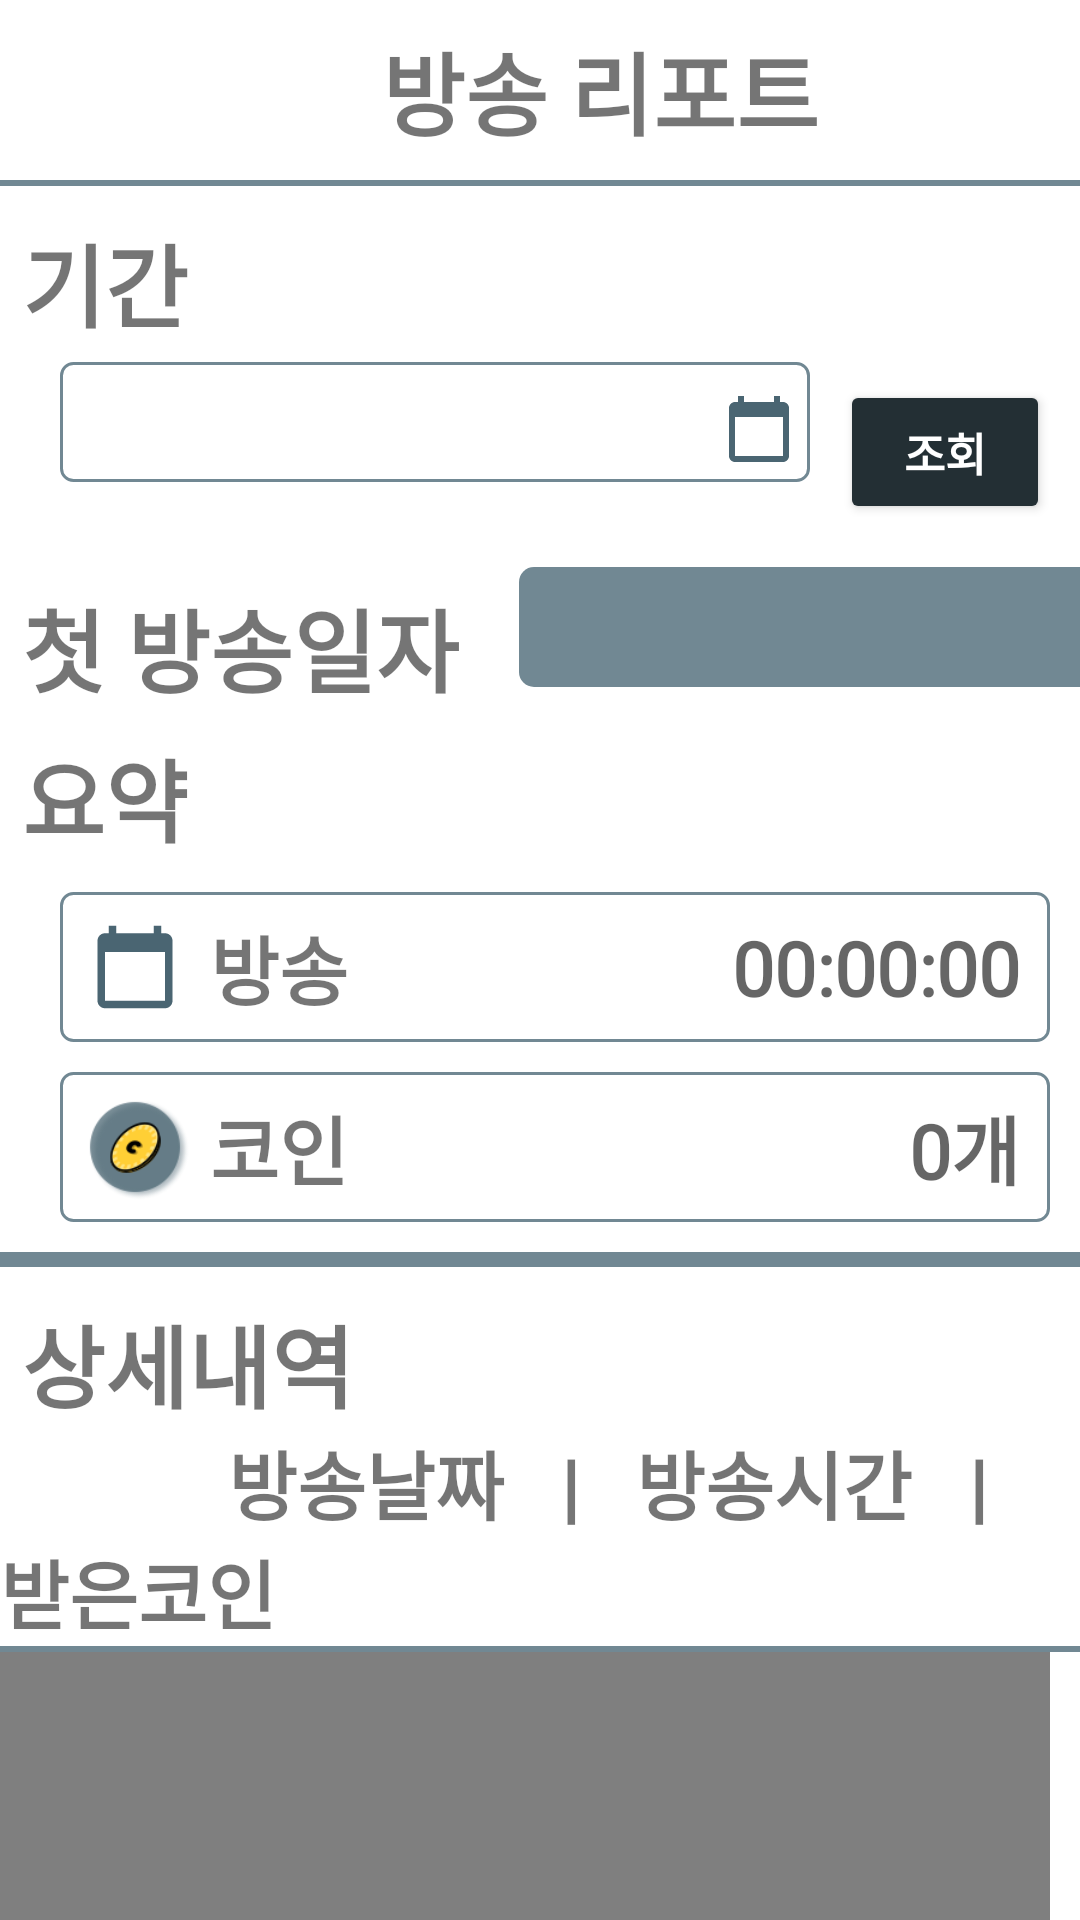

Write the Android layout XML for this screen, with the resource values it uses.
<!-- AndroidManifest.xml: application theme Theme -->
<!-- res/layout/activity_report.xml -->
<?xml version="1.0" encoding="utf-8"?>
<androidx.core.widget.NestedScrollView
    xmlns:android="http://schemas.android.com/apk/res/android"
    xmlns:app="http://schemas.android.com/apk/res-auto"
    android:layout_width="match_parent"
    android:layout_height="match_parent">
<LinearLayout
    android:layout_width="match_parent"
    android:layout_height="match_parent"
    android:orientation="vertical">

    <LinearLayout
        android:id="@+id/topArea"
        android:layout_width="match_parent"
        android:layout_height="60dp"
        android:orientation="horizontal">

        <ImageView
            android:id="@+id/btn_back"
            android:layout_width="40dp"
            android:layout_height="match_parent"
            android:src="@drawable/ic_baseline_arrow_back_24"
            android:layout_marginLeft="10dp"/>

        <TextView
            android:layout_width="300dp"
            android:layout_height="match_parent"
            android:text="방송 리포트"
            android:gravity="center"
            android:fontFamily="@font/nanum_neuris"
            android:textStyle="bold"
            android:textSize="30dp"
            />
    </LinearLayout>

    <View
        android:id="@+id/divideLine"
        android:layout_width="match_parent"
        android:layout_height="2dp"
        android:background="@color/Reply_Blue600_light"
        app:layout_anchor="@id/topArea"
        app:layout_anchorGravity="bottom"
        android:layout_gravity="bottom"
        />

    <TextView
        android:layout_width="match_parent"
        android:layout_height="wrap_content"
        android:text=" 기간"
        android:layout_marginTop="10dp"
        android:fontFamily="@font/nanum_neuris"
        android:textStyle="bold"
        android:textSize="30dp"/>


    <LinearLayout
        android:layout_width="match_parent"
        android:layout_height="wrap_content"
        android:orientation="horizontal">

        <TextView
            android:id="@+id/choiceDate"
            android:layout_width="250dp"
            android:layout_height="40dp"
            android:layout_marginStart="20dp"
            android:layout_marginTop="5dp"
            android:background="@drawable/edittext_rounded_corner_rectangle"
            android:drawableRight="@drawable/ic_baseline_calendar_today_24"
            android:paddingRight="5dp"
            android:fontFamily="@font/nanum_neuris"
            android:textColor="@color/black"
            android:textSize="25dp"
            android:textStyle="bold"
            android:paddingTop="5dp"
            android:textAlignment="center"
            />

        <Button
            android:id="@+id/btn_change_nickname"
            android:layout_width="wrap_content"
            android:layout_height="wrap_content"
            android:layout_margin="10dp"
            android:backgroundTint="@color/Reply_Blue800"
            android:text="조회"
            android:textColor="@color/white"
            android:textSize="15dp"
            android:textStyle="bold" />
    </LinearLayout>


    <LinearLayout
        android:layout_width="match_parent"
        android:layout_height="50dp"
        android:orientation="horizontal">

        <TextView
            android:layout_width="wrap_content"
            android:layout_height="wrap_content"
            android:text=" 첫 방송일자"
            android:layout_marginTop="10dp"
            android:fontFamily="@font/nanum_neuris"
            android:textStyle="bold"
            android:textSize="30dp"/>

        <TextView
            android:id="@+id/firstDate"
            android:layout_width="230dp"
            android:layout_height="40dp"
            android:layout_marginStart="20dp"
            android:textAlignment="center"
            android:gravity="center"
            android:background="@drawable/dialog_round"
            android:fontFamily="@font/nanum_neuris"
            android:textColor="@color/white"
            android:textSize="25dp"
            android:textStyle="bold" />

    </LinearLayout>

    <TextView
        android:layout_width="wrap_content"
        android:layout_height="wrap_content"
        android:layout_marginTop="10dp"
        android:text=" 요약"
        android:fontFamily="@font/nanum_neuris"
        android:textStyle="bold"
        android:textSize="30dp"/>

    <androidx.constraintlayout.widget.ConstraintLayout
        android:layout_width="match_parent"
        android:layout_height="wrap_content">

        <TextView
            android:id="@+id/textView9"
            android:layout_width="330dp"
            android:layout_height="50dp"
            android:layout_marginStart="20dp"
            android:layout_marginTop="10dp"
            android:background="@drawable/edittext_rounded_corner_rectangle"
            android:fontFamily="@font/nanum_neuris"
            android:paddingLeft="5dp"
            android:textSize="25dp"
            android:textStyle="bold"
            app:layout_constraintStart_toStartOf="parent"
            app:layout_constraintTop_toTopOf="parent" />

        <ImageView
            android:layout_width="30dp"
            android:layout_height="30dp"
            android:layout_marginStart="10dp"
            android:src="@drawable/ic_baseline_calendar_today_24"
            app:layout_constraintBottom_toBottomOf="@+id/textView9"
            app:layout_constraintStart_toStartOf="@+id/textView9"
            app:layout_constraintTop_toTopOf="@+id/textView9" />

        <TextView
            android:id="@+id/textView12"
            android:layout_width="wrap_content"
            android:layout_height="wrap_content"
            android:layout_marginStart="50dp"
            android:fontFamily="@font/nanum_neuris"
            android:text="방송"
            android:textSize="25dp"
            android:textStyle="bold"
            app:layout_constraintBottom_toBottomOf="@+id/textView9"
            app:layout_constraintStart_toStartOf="@+id/textView9"
            app:layout_constraintTop_toTopOf="@+id/textView9" />

        <TextView
            android:id="@+id/totalBroadcastTime"
            android:layout_width="wrap_content"
            android:layout_height="wrap_content"
            android:layout_marginEnd="10dp"
            android:fontFamily="@font/nanum_neuris"
            android:hint="00:00:00"
            android:textSize="25dp"
            android:textStyle="bold"
            app:layout_constraintBottom_toBottomOf="@+id/textView9"
            app:layout_constraintEnd_toEndOf="@+id/textView9"
            app:layout_constraintTop_toTopOf="@+id/textView9" />


    </androidx.constraintlayout.widget.ConstraintLayout>

    <androidx.constraintlayout.widget.ConstraintLayout
        android:layout_width="match_parent"
        android:layout_height="wrap_content">

        <TextView
            android:id="@+id/textView10"
            android:layout_width="330dp"
            android:layout_height="50dp"
            android:layout_marginStart="20dp"
            android:layout_marginTop="10dp"
            android:background="@drawable/edittext_rounded_corner_rectangle"
            android:fontFamily="@font/nanum_neuris"
            android:paddingLeft="5dp"
            android:textSize="25dp"
            android:textStyle="bold"
            app:layout_constraintStart_toStartOf="parent"
            app:layout_constraintTop_toTopOf="parent" />

        <ImageView
            android:layout_width="50dp"
            android:layout_height="50dp"
            android:src="@drawable/_01"
            app:layout_constraintBottom_toBottomOf="@+id/textView10"
            app:layout_constraintStart_toStartOf="@+id/textView10"
            app:layout_constraintTop_toTopOf="@+id/textView10" />

        <TextView
            android:id="@+id/textView11"
            android:layout_width="wrap_content"
            android:layout_height="wrap_content"
            android:layout_marginStart="50dp"
            android:fontFamily="@font/nanum_neuris"
            android:text="코인"
            android:textSize="25dp"
            android:textStyle="bold"
            app:layout_constraintBottom_toBottomOf="@+id/textView10"
            app:layout_constraintStart_toStartOf="@+id/textView10"
            app:layout_constraintTop_toTopOf="@+id/textView10" />

        <TextView
            android:id="@+id/totalCoinCount"
            android:layout_width="wrap_content"
            android:layout_height="wrap_content"
            android:layout_marginEnd="10dp"
            android:fontFamily="@font/nanum_neuris"
            android:hint="0개"
            android:textSize="25dp"
            android:textStyle="bold"
            app:layout_constraintBottom_toBottomOf="@+id/textView10"
            app:layout_constraintEnd_toEndOf="@+id/textView10"
            app:layout_constraintTop_toTopOf="@+id/textView10" />


    </androidx.constraintlayout.widget.ConstraintLayout>

    <View
        android:layout_marginTop="10dp"
        android:layout_width="match_parent"
        android:layout_height="5dp"
        android:background="@color/Reply_Blue600_light"
        app:layout_anchor="@id/topArea"
        app:layout_anchorGravity="bottom"
        android:layout_gravity="bottom"
        />

    <TextView
        android:layout_width="wrap_content"
        android:layout_height="wrap_content"
        android:layout_marginTop="10dp"
        android:text=" 상세내역"
        android:fontFamily="@font/nanum_neuris"
        android:textStyle="bold"
        android:textSize="30dp"/>

    <TextView
        android:layout_width="match_parent"
        android:layout_height="wrap_content"
        android:text="            방송날짜   |   방송시간   |   받은코인"
        android:fontFamily="@font/nanum_neuris"
        android:textSize="25dp"
        android:textStyle="bold"/>
    <View

        android:layout_width="match_parent"
        android:layout_height="2dp"
        android:background="@color/Reply_Blue600_light"
        app:layout_anchor="@id/topArea"
        app:layout_anchorGravity="bottom"
        android:layout_gravity="bottom"
        />

    <androidx.recyclerview.widget.RecyclerView
        android:id="@+id/recycler_live"
        android:layout_width="match_parent"
        android:layout_height="wrap_content"/>

    <com.github.mikephil.charting.charts.BarChart
        android:id="@+id/chart"
        android:layout_width="350dp"
        android:layout_height="350dp"
        app:layout_constraintBottom_toBottomOf="parent"
        app:layout_constraintEnd_toEndOf="parent"
        app:layout_constraintHorizontal_bias="0.495"
        app:layout_constraintStart_toStartOf="parent"
        app:layout_constraintTop_toTopOf="parent"
        app:layout_constraintVertical_bias="0.471" />

</LinearLayout>
</androidx.core.widget.NestedScrollView>
<!-- resources referenced by this layout -->
<resources>
  <color name="Reply_Blue600_light">#718893</color>
  <color name="Reply_Blue800">#232F34</color>
  <color name="black">#FF000000</color>
  <color name="white">#FFFFFFFF</color>
  <!-- drawable _01: png bitmap (drawable-mdpi, 8721 bytes) -->
  <!-- drawable dialog_round (drawable) -->
  <?xml version="1.0" encoding="utf-8"?>
  <shape xmlns:android="http://schemas.android.com/apk/res/android"
      android:shape="rectangle">
  
      
      
      
  
      <size
          android:width="300dp"
          android:height="200dp" />
  
      <corners android:radius="5dp" />
  
      <solid android:color="@color/Reply_Blue600_light"/>
  </shape>
  
      
  <!-- drawable edittext_rounded_corner_rectangle (drawable) -->
  <?xml version="1.0" encoding="utf-8"?>
  <selector xmlns:android="http://schemas.android.com/apk/res/android">
  
  
  
      
  
      <item android:state_focused="true">
  
          <shape xmlns:android="http://schemas.android.com/apk/res/android" android:shape="rectangle">
  
              <stroke
  
                  android:width="1dp"
  
                  android:color="@color/Reply_Blue800" />
  
              <corners android:radius="4dp"/>
  
              <solid
  
                  android:color="#FFFFFF" />
  
          </shape>
  
  
  
      </item>
  
  
  
      
  
      <item android:state_focused="false">
  
          <shape xmlns:android="http://schemas.android.com/apk/res/android" android:shape="rectangle">
  
              <stroke
  
                  android:width="1dp"
  
                  android:color="@color/Reply_Blue600_light" />
  
              <corners android:radius="4dp"/>
  
              <solid
  
                  android:color="#FFFFFF" />
  
          </shape>
  
  
  
      </item>
  
  </selector>
  <!-- drawable ic_baseline_calendar_today_24 (drawable) -->
  <vector android:height="24dp" android:tint="@color/Reply_Blue600"
      android:viewportHeight="24" android:viewportWidth="24"
      android:width="24dp" xmlns:android="http://schemas.android.com/apk/res/android">
      <path android:fillColor="@android:color/white" android:pathData="M20,3h-1L19,1h-2v2L7,3L7,1L5,1v2L4,3c-1.1,0 -2,0.9 -2,2v16c0,1.1 0.9,2 2,2h16c1.1,0 2,-0.9 2,-2L22,5c0,-1.1 -0.9,-2 -2,-2zM20,21L4,21L4,8h16v13z"/>
  </vector>
  <style name="Theme" parent="Theme.MaterialComponents.Light.NoActionBar">
          
          <item name="colorPrimary">@color/Reply_Blue700</item>
          <item name="colorSecondary">@color/Reply_Orange</item>
          <item name="colorControlActivated">@color/Reply_Blue800</item>
          <item name="colorControlNormal">@color/Reply_Blue600_light</item>
          <item name="android:textSelectHandle">@color/Reply_Blue800</item>
          <item name="android:textCursorDrawable">@color/Reply_Blue800</item>
      </style>
  <color name="Reply_Blue600">#4A6572</color>
  <color name="Reply_Blue700">#344955</color>
  <color name="Reply_Orange">#F9AA33</color>
</resources>
